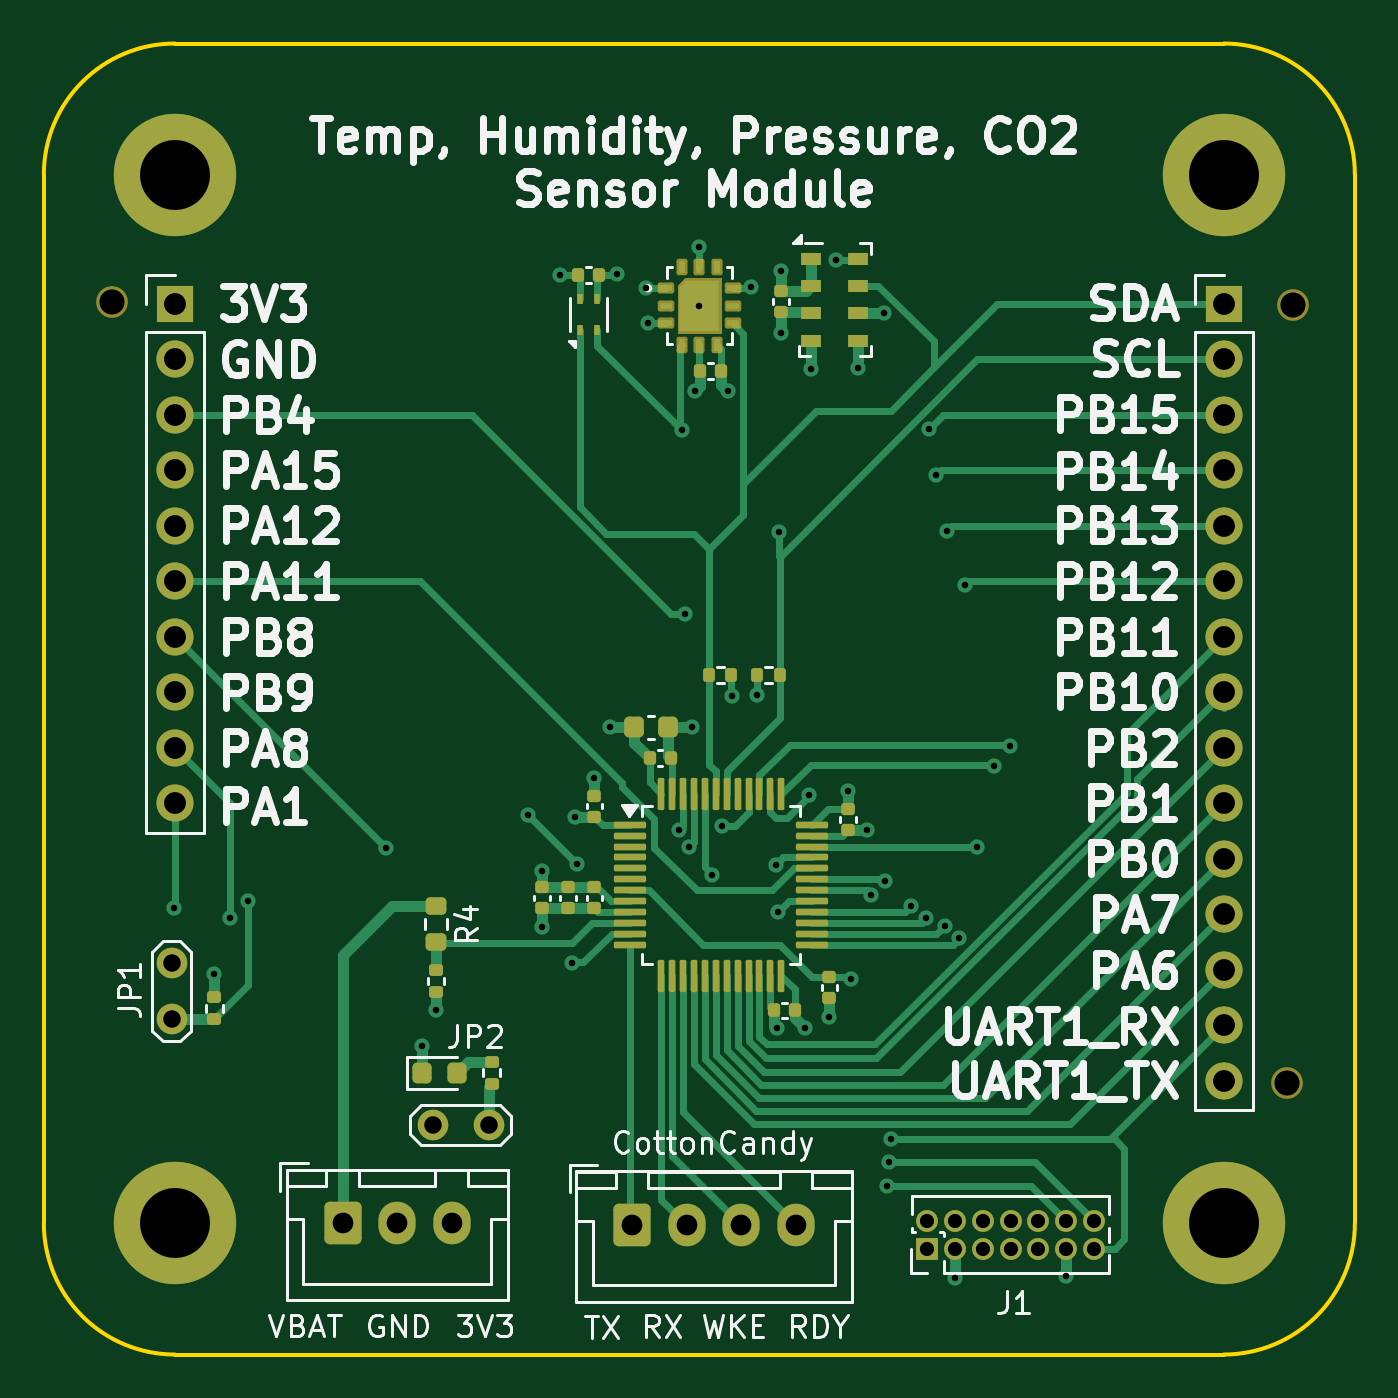
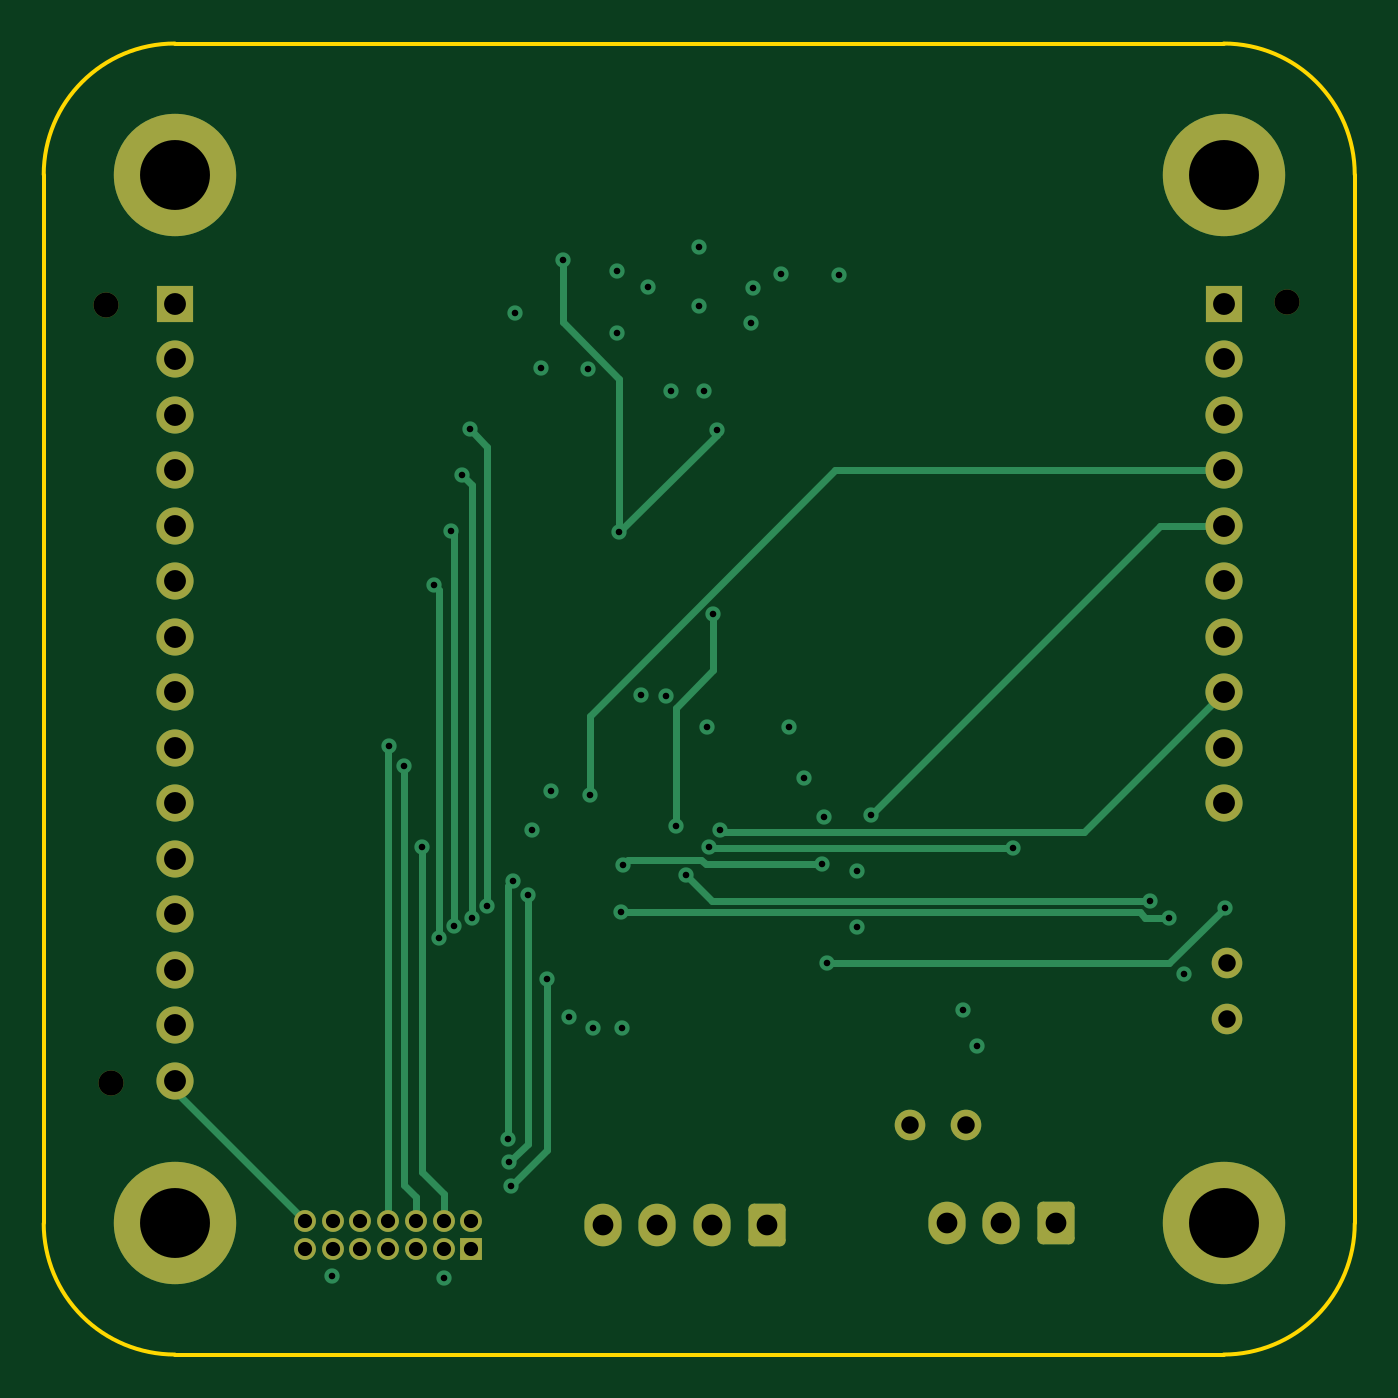
Circuit board: 13 layer files. Board 60.0 x 60.0 mm.
- bottom_copper: SensorModuleBreakout-B_Cu.gbr (10236 bytes)
- bottom_mask: SensorModuleBreakout-B_Mask.gbr (3127 bytes)
- paste: SensorModuleBreakout-B_Paste.gbr (463 bytes)
- bottom_silk: SensorModuleBreakout-B_Silkscreen.gbr (464 bytes)
- outline: SensorModuleBreakout-Edge_Cuts.gbr (1003 bytes)
- top_copper: SensorModuleBreakout-F_Cu.gbr (30778 bytes)
- top_mask: SensorModuleBreakout-F_Mask.gbr (8408 bytes)
- paste: SensorModuleBreakout-F_Paste.gbr (6070 bytes)
- top_silk: SensorModuleBreakout-F_Silkscreen.gbr (90281 bytes)
- inner_copper: SensorModuleBreakout-In1_CU.gbr (149713 bytes)
- inner_copper: SensorModuleBreakout-In2_CU.gbr (164642 bytes)
- drill: SensorModuleBreakout-NPTH.drl (376 bytes)
- drill: SensorModuleBreakout-PTH.drl (2367 bytes)

=== bottom_copper: SensorModuleBreakout-B_Cu.gbr (10236 bytes, source omitted) ===
=== bottom_mask: SensorModuleBreakout-B_Mask.gbr (3127 bytes, source withheld) ===
=== paste: SensorModuleBreakout-B_Paste.gbr ===
%TF.GenerationSoftware,KiCad,Pcbnew,9.0.0*%
%TF.CreationDate,2025-02-22T16:22:58-05:00*%
%TF.ProjectId,SensorModuleBreakout,53656e73-6f72-44d6-9f64-756c65427265,rev?*%
%TF.SameCoordinates,Original*%
%TF.FileFunction,Paste,Bot*%
%TF.FilePolarity,Positive*%
%FSLAX46Y46*%
G04 Gerber Fmt 4.6, Leading zero omitted, Abs format (unit mm)*
G04 Created by KiCad (PCBNEW 9.0.0) date 2025-02-22 16:22:58*
%MOMM*%
%LPD*%
G01*
G04 APERTURE LIST*
G04 APERTURE END LIST*
M02*

=== bottom_silk: SensorModuleBreakout-B_Silkscreen.gbr ===
%TF.GenerationSoftware,KiCad,Pcbnew,9.0.0*%
%TF.CreationDate,2025-02-22T16:22:58-05:00*%
%TF.ProjectId,SensorModuleBreakout,53656e73-6f72-44d6-9f64-756c65427265,rev?*%
%TF.SameCoordinates,Original*%
%TF.FileFunction,Legend,Bot*%
%TF.FilePolarity,Positive*%
%FSLAX46Y46*%
G04 Gerber Fmt 4.6, Leading zero omitted, Abs format (unit mm)*
G04 Created by KiCad (PCBNEW 9.0.0) date 2025-02-22 16:22:58*
%MOMM*%
%LPD*%
G01*
G04 APERTURE LIST*
G04 APERTURE END LIST*
M02*

=== outline: SensorModuleBreakout-Edge_Cuts.gbr ===
%TF.GenerationSoftware,KiCad,Pcbnew,9.0.0*%
%TF.CreationDate,2025-02-22T16:22:58-05:00*%
%TF.ProjectId,SensorModuleBreakout,53656e73-6f72-44d6-9f64-756c65427265,rev?*%
%TF.SameCoordinates,Original*%
%TF.FileFunction,Profile,NP*%
%FSLAX46Y46*%
G04 Gerber Fmt 4.6, Leading zero omitted, Abs format (unit mm)*
G04 Created by KiCad (PCBNEW 9.0.0) date 2025-02-22 16:22:58*
%MOMM*%
%LPD*%
G01*
G04 APERTURE LIST*
%TA.AperFunction,Profile*%
%ADD10C,0.200000*%
%TD*%
G04 APERTURE END LIST*
D10*
X100000000Y-56000000D02*
G75*
G02*
X106000000Y-50000000I6000000J0D01*
G01*
X160000000Y-104000000D02*
G75*
G02*
X154000000Y-110000000I-6000000J0D01*
G01*
X154000000Y-50000000D02*
G75*
G02*
X160000000Y-56000000I0J-6000000D01*
G01*
X160000000Y-56000000D02*
X160000000Y-104000000D01*
X154000000Y-110000000D02*
X106000000Y-110000000D01*
X106000000Y-110000000D02*
G75*
G02*
X100000000Y-104000000I0J6000000D01*
G01*
X106000000Y-50000000D02*
X154000000Y-50000000D01*
X100000000Y-56000000D02*
X100000000Y-104000000D01*
M02*

=== top_copper: SensorModuleBreakout-F_Cu.gbr (30778 bytes, source omitted) ===
=== top_mask: SensorModuleBreakout-F_Mask.gbr (8408 bytes, source omitted) ===
=== paste: SensorModuleBreakout-F_Paste.gbr ===
%TF.GenerationSoftware,KiCad,Pcbnew,9.0.0*%
%TF.CreationDate,2025-02-22T16:22:58-05:00*%
%TF.ProjectId,SensorModuleBreakout,53656e73-6f72-44d6-9f64-756c65427265,rev?*%
%TF.SameCoordinates,Original*%
%TF.FileFunction,Paste,Top*%
%TF.FilePolarity,Positive*%
%FSLAX46Y46*%
G04 Gerber Fmt 4.6, Leading zero omitted, Abs format (unit mm)*
G04 Created by KiCad (PCBNEW 9.0.0) date 2025-02-22 16:22:58*
%MOMM*%
%LPD*%
G01*
G04 APERTURE LIST*
G04 Aperture macros list*
%AMRoundRect*
0 Rectangle with rounded corners*
0 $1 Rounding radius*
0 $2 $3 $4 $5 $6 $7 $8 $9 X,Y pos of 4 corners*
0 Add a 4 corners polygon primitive as box body*
4,1,4,$2,$3,$4,$5,$6,$7,$8,$9,$2,$3,0*
0 Add four circle primitives for the rounded corners*
1,1,$1+$1,$2,$3*
1,1,$1+$1,$4,$5*
1,1,$1+$1,$6,$7*
1,1,$1+$1,$8,$9*
0 Add four rect primitives between the rounded corners*
20,1,$1+$1,$2,$3,$4,$5,0*
20,1,$1+$1,$4,$5,$6,$7,0*
20,1,$1+$1,$6,$7,$8,$9,0*
20,1,$1+$1,$8,$9,$2,$3,0*%
G04 Aperture macros list end*
%ADD10C,0.010000*%
%ADD11R,0.950000X0.550000*%
%ADD12R,0.550000X0.300000*%
%ADD13R,0.300000X0.550000*%
%ADD14RoundRect,0.075000X-0.662500X-0.075000X0.662500X-0.075000X0.662500X0.075000X-0.662500X0.075000X0*%
%ADD15RoundRect,0.075000X-0.075000X-0.662500X0.075000X-0.662500X0.075000X0.662500X-0.075000X0.662500X0*%
%ADD16RoundRect,0.135000X-0.185000X0.135000X-0.185000X-0.135000X0.185000X-0.135000X0.185000X0.135000X0*%
%ADD17R,0.300000X0.500000*%
%ADD18RoundRect,0.225000X-0.225000X-0.250000X0.225000X-0.250000X0.225000X0.250000X-0.225000X0.250000X0*%
%ADD19RoundRect,0.218750X-0.218750X-0.256250X0.218750X-0.256250X0.218750X0.256250X-0.218750X0.256250X0*%
%ADD20RoundRect,0.140000X0.140000X0.170000X-0.140000X0.170000X-0.140000X-0.170000X0.140000X-0.170000X0*%
%ADD21RoundRect,0.135000X-0.135000X-0.185000X0.135000X-0.185000X0.135000X0.185000X-0.135000X0.185000X0*%
%ADD22RoundRect,0.140000X-0.170000X0.140000X-0.170000X-0.140000X0.170000X-0.140000X0.170000X0.140000X0*%
%ADD23RoundRect,0.135000X0.185000X-0.135000X0.185000X0.135000X-0.185000X0.135000X-0.185000X-0.135000X0*%
%ADD24RoundRect,0.135000X0.135000X0.185000X-0.135000X0.185000X-0.135000X-0.185000X0.135000X-0.185000X0*%
%ADD25RoundRect,0.200000X-0.275000X0.200000X-0.275000X-0.200000X0.275000X-0.200000X0.275000X0.200000X0*%
%ADD26RoundRect,0.140000X-0.140000X-0.170000X0.140000X-0.170000X0.140000X0.170000X-0.140000X0.170000X0*%
%ADD27RoundRect,0.140000X0.170000X-0.140000X0.170000X0.140000X-0.170000X0.140000X-0.170000X-0.140000X0*%
G04 APERTURE END LIST*
D10*
%TO.C,U3*%
X130570000Y-62730000D02*
X129430000Y-62730000D01*
X129430000Y-61270000D01*
X130570000Y-61270000D01*
X130570000Y-62730000D01*
G36*
X130570000Y-62730000D02*
G01*
X129430000Y-62730000D01*
X129430000Y-61270000D01*
X130570000Y-61270000D01*
X130570000Y-62730000D01*
G37*
%TD*%
D11*
%TO.C,U5*%
X135125000Y-59847500D03*
X135125000Y-61097500D03*
X135125000Y-62347500D03*
X135125000Y-63597500D03*
X137275000Y-63597500D03*
X137275000Y-62347500D03*
X137275000Y-61097500D03*
X137275000Y-59847500D03*
%TD*%
D12*
%TO.C,U3*%
X128475000Y-61200000D03*
X128475000Y-62000000D03*
X128475000Y-62800000D03*
D13*
X129200000Y-63775000D03*
X130000000Y-63775000D03*
X130800000Y-63775000D03*
D12*
X131525000Y-62800000D03*
X131525000Y-62000000D03*
X131525000Y-61200000D03*
D13*
X130800000Y-60225000D03*
X130000000Y-60225000D03*
X129200000Y-60225000D03*
%TD*%
D14*
%TO.C,U1*%
X126837500Y-85750000D03*
X126837500Y-86250000D03*
X126837500Y-86750000D03*
X126837500Y-87250000D03*
X126837500Y-87750000D03*
X126837500Y-88250000D03*
X126837500Y-88750000D03*
X126837500Y-89250000D03*
X126837500Y-89750000D03*
X126837500Y-90250000D03*
X126837500Y-90750000D03*
X126837500Y-91250000D03*
D15*
X128250000Y-92662500D03*
X128750000Y-92662500D03*
X129250000Y-92662500D03*
X129750000Y-92662500D03*
X130250000Y-92662500D03*
X130750000Y-92662500D03*
X131250000Y-92662500D03*
X131750000Y-92662500D03*
X132250000Y-92662500D03*
X132750000Y-92662500D03*
X133250000Y-92662500D03*
X133750000Y-92662500D03*
D14*
X135162500Y-91250000D03*
X135162500Y-90750000D03*
X135162500Y-90250000D03*
X135162500Y-89750000D03*
X135162500Y-89250000D03*
X135162500Y-88750000D03*
X135162500Y-88250000D03*
X135162500Y-87750000D03*
X135162500Y-87250000D03*
X135162500Y-86750000D03*
X135162500Y-86250000D03*
X135162500Y-85750000D03*
D15*
X133750000Y-84337500D03*
X133250000Y-84337500D03*
X132750000Y-84337500D03*
X132250000Y-84337500D03*
X131750000Y-84337500D03*
X131250000Y-84337500D03*
X130750000Y-84337500D03*
X130250000Y-84337500D03*
X129750000Y-84337500D03*
X129250000Y-84337500D03*
X128750000Y-84337500D03*
X128250000Y-84337500D03*
%TD*%
D16*
%TO.C,R6*%
X120500000Y-96590000D03*
X120500000Y-97610000D03*
%TD*%
D17*
%TO.C,U2*%
X124525000Y-63100000D03*
X125325000Y-63100000D03*
X125325000Y-61700000D03*
X124525000Y-61700000D03*
%TD*%
D18*
%TO.C,C1*%
X127025000Y-81300000D03*
X128575000Y-81300000D03*
%TD*%
D19*
%TO.C,D1*%
X117312500Y-97100000D03*
X118887500Y-97100000D03*
%TD*%
D20*
%TO.C,C9*%
X125405000Y-60600000D03*
X124445000Y-60600000D03*
%TD*%
%TO.C,C4*%
X134380000Y-94250000D03*
X133420000Y-94250000D03*
%TD*%
D21*
%TO.C,R2*%
X132650000Y-78900000D03*
X133670000Y-78900000D03*
%TD*%
D16*
%TO.C,R5*%
X117950000Y-92390000D03*
X117950000Y-93410000D03*
%TD*%
D22*
%TO.C,C12*%
X135950000Y-92720000D03*
X135950000Y-93680000D03*
%TD*%
D23*
%TO.C,R1*%
X107800000Y-94660000D03*
X107800000Y-93640000D03*
%TD*%
D24*
%TO.C,R3*%
X131470000Y-78900000D03*
X130450000Y-78900000D03*
%TD*%
D25*
%TO.C,R4*%
X117950000Y-89475000D03*
X117950000Y-91125000D03*
%TD*%
D26*
%TO.C,C2*%
X127720000Y-82700000D03*
X128680000Y-82700000D03*
%TD*%
D27*
%TO.C,C8*%
X122800000Y-89580000D03*
X122800000Y-88620000D03*
%TD*%
D20*
%TO.C,C10*%
X131005000Y-65000000D03*
X130045000Y-65000000D03*
%TD*%
D22*
%TO.C,C3*%
X136800000Y-85020000D03*
X136800000Y-85980000D03*
%TD*%
D27*
%TO.C,C7*%
X124000000Y-89580000D03*
X124000000Y-88620000D03*
%TD*%
D22*
%TO.C,C11*%
X133750000Y-61320000D03*
X133750000Y-62280000D03*
%TD*%
D27*
%TO.C,C6*%
X125200000Y-89580000D03*
X125200000Y-88620000D03*
%TD*%
%TO.C,C5*%
X125200000Y-85380000D03*
X125200000Y-84420000D03*
%TD*%
M02*

=== top_silk: SensorModuleBreakout-F_Silkscreen.gbr (90281 bytes, source omitted) ===
=== inner_copper: SensorModuleBreakout-In1_CU.gbr (149713 bytes, source omitted) ===
=== inner_copper: SensorModuleBreakout-In2_CU.gbr (164642 bytes, source omitted) ===
=== drill: SensorModuleBreakout-NPTH.drl ===
M48
; DRILL file {KiCad 9.0.0} date 2025-02-22T16:22:57-0500
; FORMAT={-:-/ absolute / metric / decimal}
; #@! TF.CreationDate,2025-02-22T16:22:57-05:00
; #@! TF.GenerationSoftware,Kicad,Pcbnew,9.0.0
; #@! TF.FileFunction,NonPlated,1,4,NPTH
FMAT,2
METRIC
; #@! TA.AperFunction,NonPlated,NPTH,ComponentDrill
T1C1.152
%
G90
G05
T1
X103.1Y-61.85
X156.9Y-97.55
X157.15Y-61.95
M30

=== drill: SensorModuleBreakout-PTH.drl ===
M48
; DRILL file {KiCad 9.0.0} date 2025-02-22T16:22:56-0500
; FORMAT={-:-/ absolute / metric / decimal}
; #@! TF.CreationDate,2025-02-22T16:22:56-05:00
; #@! TF.GenerationSoftware,Kicad,Pcbnew,9.0.0
; #@! TF.FileFunction,Plated,1,4,PTH
FMAT,2
METRIC
; #@! TA.AperFunction,Plated,PTH,ViaDrill
T1C0.300
; #@! TA.AperFunction,Plated,PTH,ComponentDrill
T2C0.650
; #@! TA.AperFunction,Plated,PTH,ComponentDrill
T3C0.800
; #@! TA.AperFunction,Plated,PTH,ComponentDrill
T4C0.950
; #@! TA.AperFunction,Plated,PTH,ComponentDrill
T5C1.000
; #@! TA.AperFunction,Plated,PTH,ComponentDrill
T6C3.200
%
G90
G05
T1
X105.95Y-89.55
X107.8Y-92.6
X108.5Y-90.0
X109.35Y-89.25
X115.65Y-86.8
X117.3Y-95.9
X117.95Y-94.25
X122.15Y-85.3
X122.8Y-87.85
X122.8Y-90.45
X123.6Y-60.6
X124.15Y-92.1
X124.3Y-85.4
X124.4Y-87.55
X125.2Y-83.6
X125.9Y-81.3
X126.25Y-60.55
X127.55Y-61.2
X127.65Y-62.8
X129.05Y-86.0
X129.2Y-67.7
X129.35Y-76.1
X129.533Y-86.759
X129.65Y-81.3
X129.8Y-65.9
X130.0Y-59.3
X130.0Y-62.0
X130.6Y-88.05
X131.05Y-85.8
X131.3Y-65.9
X131.5Y-79.85
X132.35Y-61.15
X132.65Y-79.8
X133.491Y-87.591
X133.55Y-95.05
X133.6Y-89.75
X133.65Y-72.35
X133.75Y-60.4
X133.75Y-63.25
X134.85Y-95.05
X135.0Y-84.4
X135.1Y-64.9
X135.95Y-94.55
X136.25Y-59.9
X136.8Y-84.2
X136.95Y-92.8
X137.25Y-64.85
X137.65Y-86.0
X137.85Y-88.95
X138.45Y-62.35
X138.513Y-88.342
X138.6Y-102.3
X138.7Y-101.2
X138.75Y-100.15
X139.7Y-89.45
X140.387Y-90.031
X140.5Y-67.65
X140.85Y-69.75
X141.221Y-90.369
X141.35Y-72.3
X141.7Y-106.5
X141.905Y-90.954
X142.15Y-74.8
X142.7Y-86.75
X143.5Y-83.05
X144.2Y-82.15
X146.8Y-106.4
T2
X140.43Y-103.88
X140.43Y-105.15
X141.7Y-103.88
X141.7Y-105.15
X142.97Y-103.88
X142.97Y-105.15
X144.24Y-103.88
X144.24Y-105.15
X145.51Y-103.88
X145.51Y-105.15
X146.78Y-103.88
X146.78Y-105.15
X148.05Y-103.88
X148.05Y-105.15
T3
X105.85Y-92.1
X105.85Y-94.64
X117.81Y-99.5
X120.35Y-99.5
T4
X113.67Y-104.0
X116.17Y-104.0
X118.67Y-104.0
X126.92Y-104.075
X129.42Y-104.075
X131.92Y-104.075
X134.42Y-104.075
T5
X106.0Y-61.92
X106.0Y-64.46
X106.0Y-67.0
X106.0Y-69.54
X106.0Y-72.08
X106.0Y-74.62
X106.0Y-77.16
X106.0Y-79.7
X106.0Y-82.24
X106.0Y-84.78
X154.0Y-61.92
X154.0Y-64.46
X154.0Y-67.0
X154.0Y-69.54
X154.0Y-72.08
X154.0Y-74.62
X154.0Y-77.16
X154.0Y-79.7
X154.0Y-82.24
X154.0Y-84.78
X154.0Y-87.32
X154.0Y-89.86
X154.0Y-92.4
X154.0Y-94.94
X154.0Y-97.48
T6
X106.0Y-56.0
X106.0Y-104.0
X154.0Y-56.0
X154.0Y-104.0
M30
